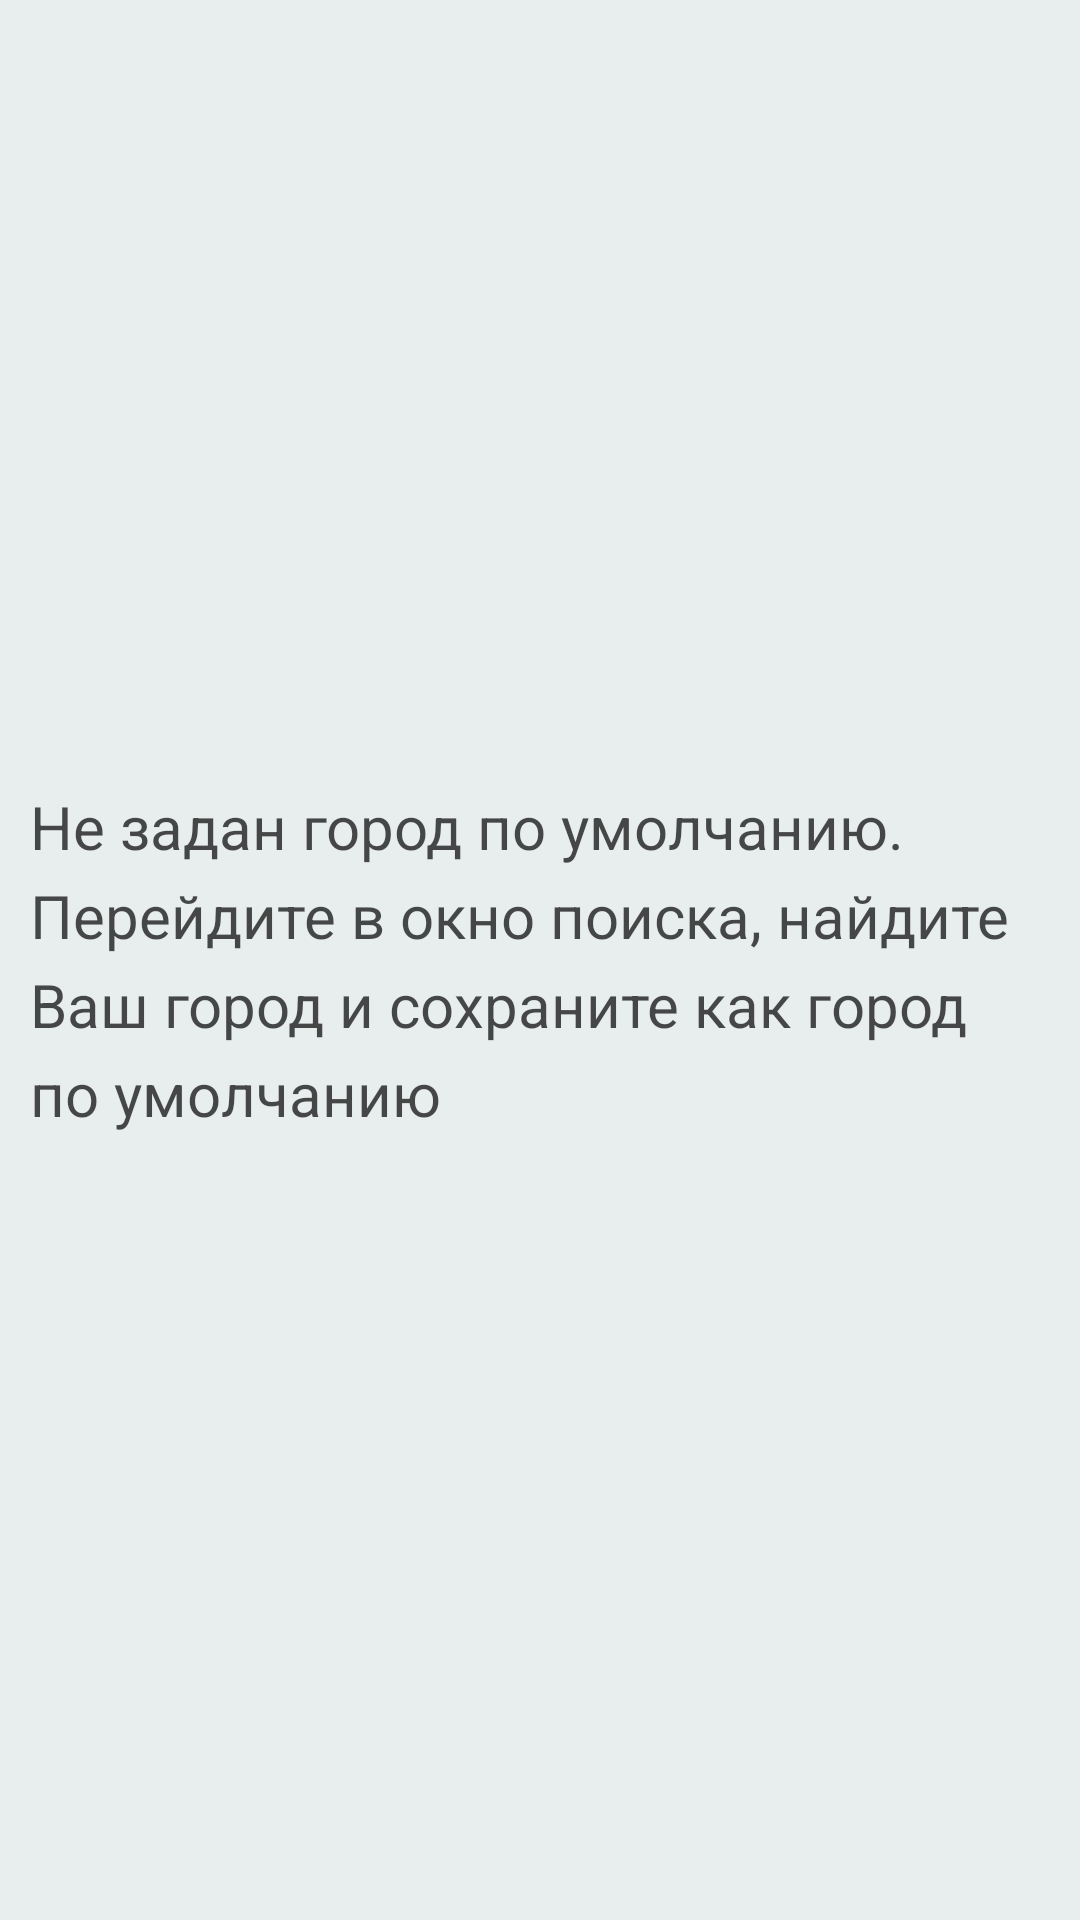

Reconstruct the res/layout file that produces this screen, plus the resources it refers to.
<!-- AndroidManifest.xml: application theme Theme.Weather -->
<!-- res/layout/fragment_home.xml -->
<?xml version="1.0" encoding="utf-8"?>
<layout
    xmlns:android="http://schemas.android.com/apk/res/android"
    xmlns:app="http://schemas.android.com/apk/res-auto"
    xmlns:tools="http://schemas.android.com/tools"
    >
    <data>
        <import type="android.view.View"/>
        <variable
            name="viewModel"
            type="android.example.com.weather.home.HomeViewModel" />
    </data>
<androidx.constraintlayout.widget.ConstraintLayout
    android:layout_width="match_parent"
    android:layout_height="match_parent"
    tools:context=".home.HomeFragment"
    android:background="@color/main_bacground">


    <TextView
        android:id="@+id/home_tv_city_name"
        android:layout_width="wrap_content"
        android:layout_height="wrap_content"
        android:text="@{viewModel.imDefaultCity.name}"
        app:layout_constraintStart_toStartOf="parent"
        app:layout_constraintTop_toTopOf="parent"
        app:layout_constraintEnd_toEndOf="parent"
        style="@style/Title"
        android:textStyle="bold" />

    <androidx.recyclerview.widget.RecyclerView
        android:id="@+id/home_recycler"
        android:layout_width="match_parent"
        android:layout_height="0dp"
        app:layout_constraintBottom_toBottomOf="parent"
        app:layout_constraintEnd_toEndOf="parent"
        app:layout_constraintStart_toStartOf="parent"
        app:layout_constraintTop_toBottomOf="@+id/home_tv_city_name"
        android:layout_marginBottom="@dimen/recycler_margin_bottom"
        android:layout_marginTop="@dimen/home_margin_10"
        />

    <TextView
        style="@style/Title"
        android:layout_width="match_parent"
        android:layout_height="wrap_content"
        android:text="@string/no_default_city"
        android:visibility="@{viewModel.imShowNotifyNoCity == true ? View.VISIBLE : View.GONE}"
        app:layout_constraintBottom_toBottomOf="parent"
        app:layout_constraintEnd_toEndOf="parent"
        app:layout_constraintStart_toStartOf="parent"
        app:layout_constraintTop_toTopOf="parent"
        android:layout_marginStart="@dimen/home_margin_10"
        android:layout_marginEnd="@dimen/home_margin_10"
         />

</androidx.constraintlayout.widget.ConstraintLayout>
</layout>
<!-- resources referenced by this layout -->
<resources>
  <color name="main_bacground">#e8eded</color>
  <dimen name="home_margin_10">10dp</dimen>
  <dimen name="recycler_margin_bottom">80dp</dimen>
  <string name="no_default_city">Не задан город по умолчанию. Перейдите в окно поиска, найдите Ваш город и сохраните как город по умолчанию</string>
  <style name="Title">
          <item name="android:fontFamily">sans-serif</item>
          <item name="android:textStyle">normal</item>
          <item name="android:textSize">20sp</item>
          <item name="android:lineSpacingExtra">6sp</item>
          <item name="android:textColor">#b3000000</item>
      </style>
  <style name="Theme.Weather" parent="Theme.MaterialComponents.DayNight.DarkActionBar">
          
          <item name="colorPrimary">@color/purple_500</item>
          <item name="colorPrimaryVariant">@color/purple_700</item>
          <item name="colorOnPrimary">@color/white</item>
          
          <item name="colorSecondary">@color/teal_200</item>
          <item name="colorSecondaryVariant">@color/teal_700</item>
          <item name="colorOnSecondary">@color/black</item>
          
          <item name="android:statusBarColor" tools:targetApi="l">?attr/colorPrimaryVariant</item>
          
      </style>
  <color name="purple_500">#FF6200EE</color>
  <color name="purple_700">#FF3700B3</color>
  <color name="white">#FFFFFFFF</color>
  <color name="teal_200">#FF03DAC5</color>
  <color name="teal_700">#FF018786</color>
  <color name="black">#FF000000</color>
</resources>
